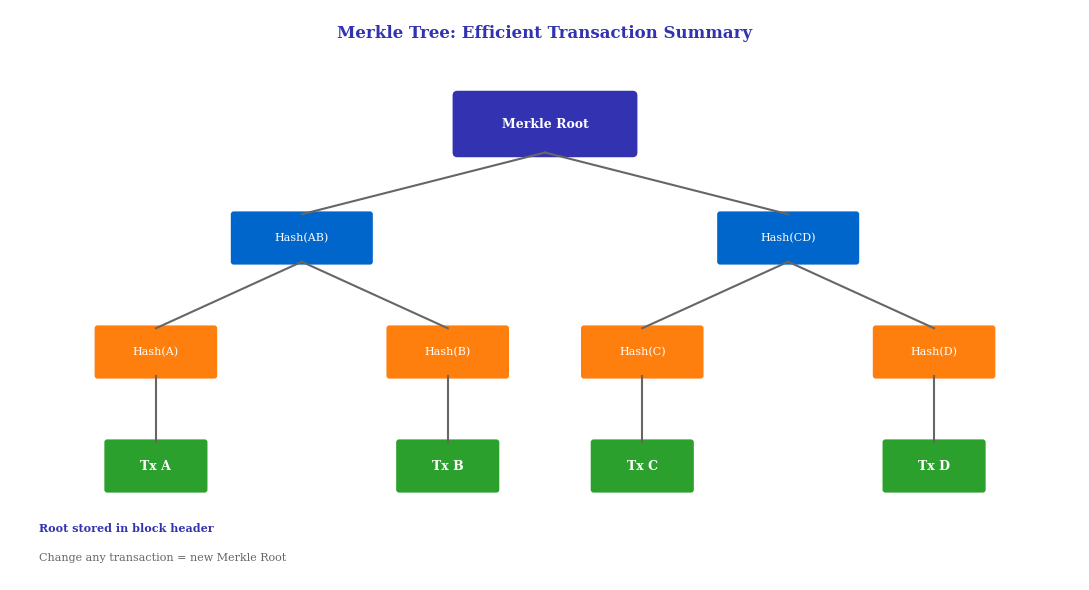

Reproduce this figure in Python. (Note: this script raises an exception after producing the figure.)
"""Merkle Tree Structure - Binary hash tree diagram"""
from pathlib import Path
import matplotlib.pyplot as plt
import matplotlib.patches as mpatches
from matplotlib.patches import FancyBboxPatch, FancyArrowPatch
import numpy as np

plt.rcParams.update({
    'font.size': 10, 'axes.labelsize': 10, 'axes.titlesize': 11,
    'xtick.labelsize': 9, 'ytick.labelsize': 9, 'legend.fontsize': 9,
    'figure.dpi': 150, 'font.family': 'serif'
})

MLPURPLE = '#3333B2'
MLBLUE = '#0066CC'
MLORANGE = '#FF7F0E'
MLGREEN = '#2CA02C'

fig, ax = plt.subplots(figsize=(11, 6))
ax.set_xlim(0, 11)
ax.set_ylim(0, 6)
ax.axis('off')

# Title
ax.text(5.5, 5.7, 'Merkle Tree: Efficient Transaction Summary', ha='center',
        fontsize=12, fontweight='bold', color=MLPURPLE)

# Draw tree levels
# Level 0 - Root
root_x, root_y = 5.5, 4.8
root_box = FancyBboxPatch((root_x - 0.9, root_y - 0.3), 1.8, 0.6,
                           boxstyle="round,pad=0.05", facecolor=MLPURPLE, edgecolor='none')
ax.add_patch(root_box)
ax.text(root_x, root_y, 'Merkle Root', ha='center', va='center',
        fontsize=9, fontweight='bold', color='white')

# Level 1 - Hash AB, Hash CD
level1_y = 3.6
level1_positions = [(3, level1_y), (8, level1_y)]
level1_labels = ['Hash(AB)', 'Hash(CD)']

for (x, y), label in zip(level1_positions, level1_labels):
    box = FancyBboxPatch((x - 0.7, y - 0.25), 1.4, 0.5,
                          boxstyle="round,pad=0.03", facecolor=MLBLUE, edgecolor='none')
    ax.add_patch(box)
    ax.text(x, y, label, ha='center', va='center', fontsize=8, color='white')

# Level 2 - Hash A, B, C, D
level2_y = 2.4
level2_positions = [(1.5, level2_y), (4.5, level2_y), (6.5, level2_y), (9.5, level2_y)]
level2_labels = ['Hash(A)', 'Hash(B)', 'Hash(C)', 'Hash(D)']

for (x, y), label in zip(level2_positions, level2_labels):
    box = FancyBboxPatch((x - 0.6, y - 0.25), 1.2, 0.5,
                          boxstyle="round,pad=0.03", facecolor=MLORANGE, edgecolor='none')
    ax.add_patch(box)
    ax.text(x, y, label, ha='center', va='center', fontsize=8, color='white')

# Level 3 - Transactions
level3_y = 1.2
level3_positions = [(1.5, level3_y), (4.5, level3_y), (6.5, level3_y), (9.5, level3_y)]
level3_labels = ['Tx A', 'Tx B', 'Tx C', 'Tx D']

for (x, y), label in zip(level3_positions, level3_labels):
    box = FancyBboxPatch((x - 0.5, y - 0.25), 1.0, 0.5,
                          boxstyle="round,pad=0.03", facecolor=MLGREEN, edgecolor='none')
    ax.add_patch(box)
    ax.text(x, y, label, ha='center', va='center', fontsize=9, fontweight='bold', color='white')

# Draw connecting lines
# Root to Level 1
ax.plot([root_x, 3], [root_y - 0.3, level1_y + 0.25], color='#666666', lw=1.5)
ax.plot([root_x, 8], [root_y - 0.3, level1_y + 0.25], color='#666666', lw=1.5)

# Level 1 to Level 2
ax.plot([3, 1.5], [level1_y - 0.25, level2_y + 0.25], color='#666666', lw=1.5)
ax.plot([3, 4.5], [level1_y - 0.25, level2_y + 0.25], color='#666666', lw=1.5)
ax.plot([8, 6.5], [level1_y - 0.25, level2_y + 0.25], color='#666666', lw=1.5)
ax.plot([8, 9.5], [level1_y - 0.25, level2_y + 0.25], color='#666666', lw=1.5)

# Level 2 to Level 3
for x in [1.5, 4.5, 6.5, 9.5]:
    ax.plot([x, x], [level2_y - 0.25, level3_y + 0.25], color='#666666', lw=1.5)

# Legend
ax.text(0.3, 0.5, 'Root stored in block header', fontsize=8, color=MLPURPLE, fontweight='bold')
ax.text(0.3, 0.2, 'Change any transaction = new Merkle Root', fontsize=8, color='#666666')

plt.tight_layout()
plt.savefig(Path(__file__).parent / 'merkle_tree_structure.pdf',
            format='pdf', dpi=300, bbox_inches='tight')
plt.close()
